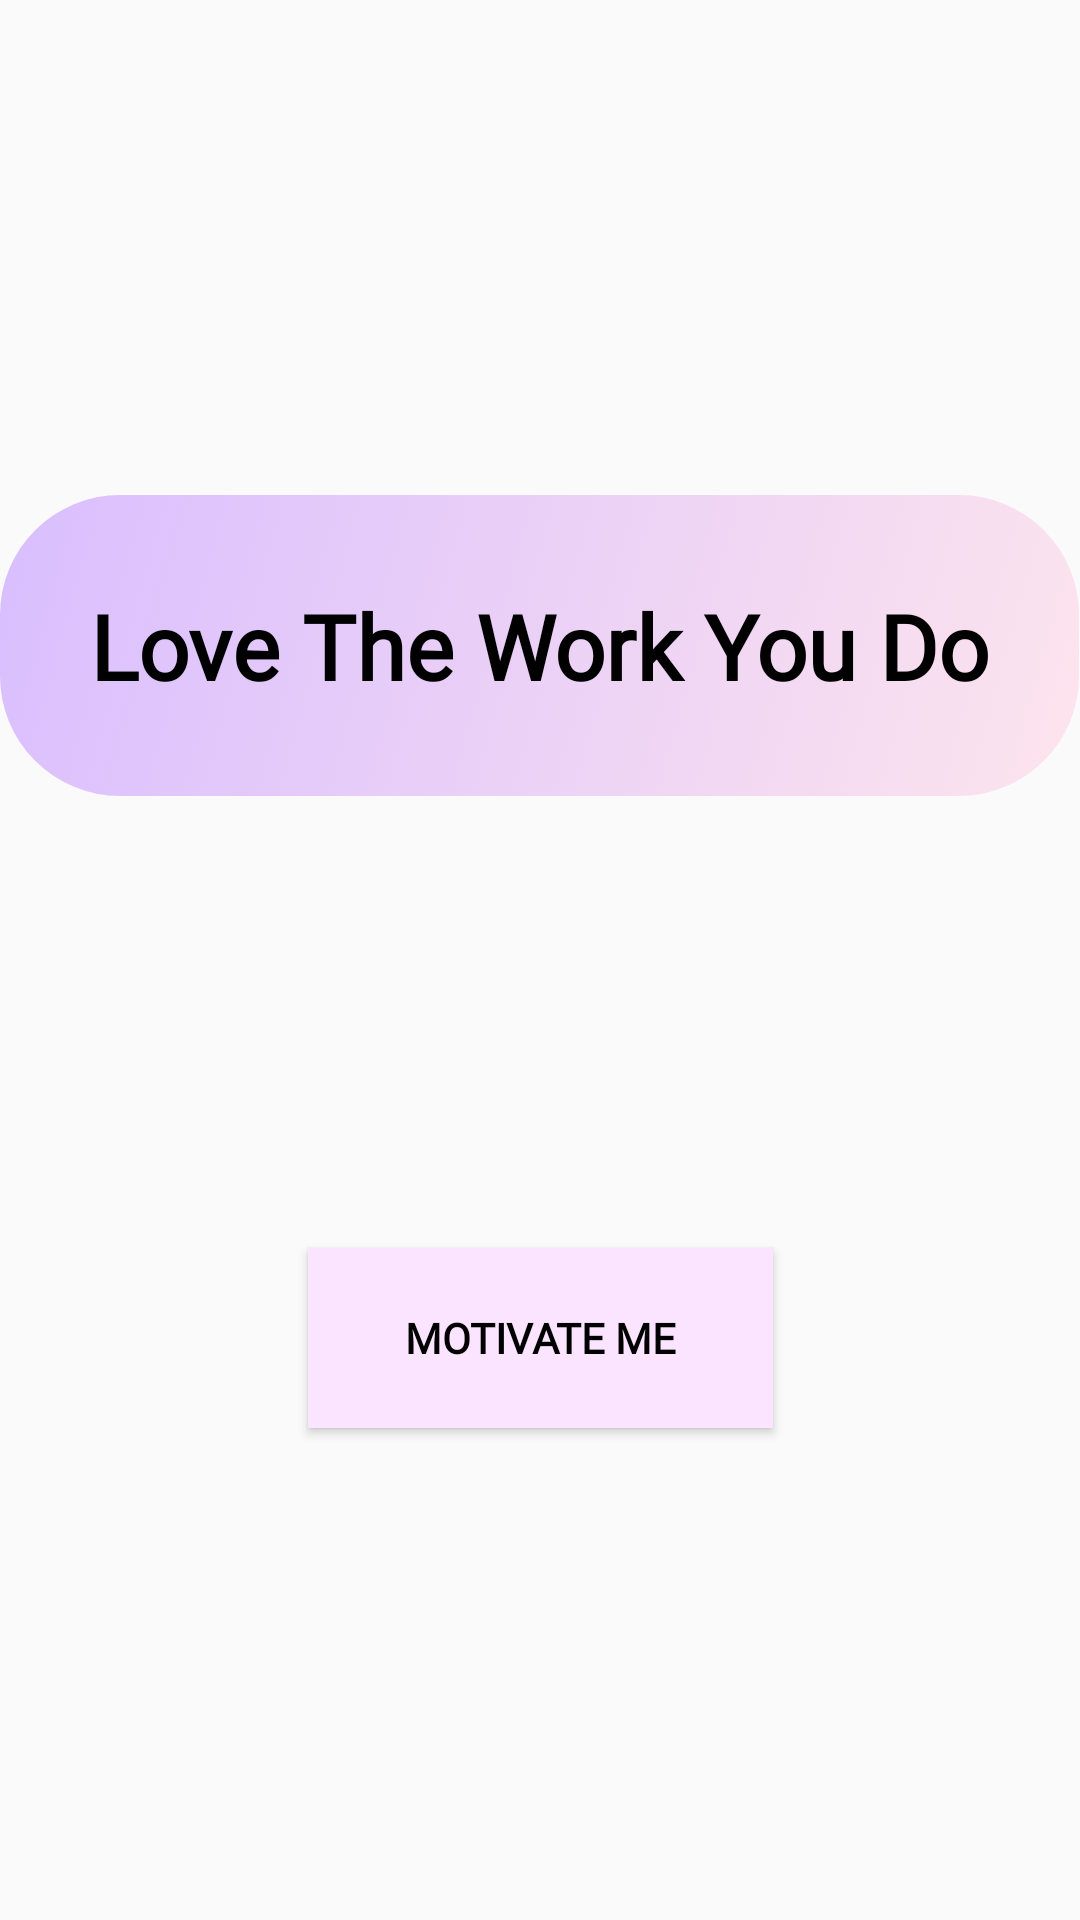

Produce the Android XML layout that renders to this screen, including the resource entries it uses.
<!-- AndroidManifest.xml: application theme AppMaterialTheme -->
<!-- res/layout/activity_positivity.xml -->
<?xml version="1.0" encoding="utf-8"?>
<androidx.constraintlayout.widget.ConstraintLayout xmlns:android="http://schemas.android.com/apk/res/android"
    xmlns:app="http://schemas.android.com/apk/res-auto"
    xmlns:tools="http://schemas.android.com/tools"
    android:layout_width="match_parent"
    android:layout_height="match_parent"
    tools:context=".positivity">

    <TextView
        android:id="@+id/textTv"
        android:layout_width="wrap_content"
        android:layout_height="wrap_content"
        android:background="@drawable/box"
        android:fontFamily="@font/great_vibes"
        android:padding="30dp"
        android:textColor="#000"
        android:text="Love The Work You Do"
        android:textAlignment="center"
        android:textStyle="bold"
        app:autoSizeTextType="uniform"
        android:textSize="30sp"
        android:typeface="sans"
        app:layout_constraintBottom_toBottomOf="parent"
        app:layout_constraintEnd_toEndOf="parent"
        app:layout_constraintHorizontal_bias="0.466"
        app:layout_constraintStart_toStartOf="parent"
        app:layout_constraintTop_toTopOf="parent"
        app:layout_constraintVertical_bias="0.306" />

    <Button
        android:id="@+id/motivateme_btn"
        android:layout_width="155dp"
        android:layout_height="60dp"
        android:background="#FBE4FF"
        android:fontFamily="@font/give_you_glory"
        android:text="motivate Me"
        android:textStyle="bold"
        android:textColor="#000"
        app:layout_constraintBottom_toBottomOf="parent"
        app:layout_constraintEnd_toEndOf="parent"
        app:layout_constraintStart_toStartOf="parent"
        app:layout_constraintTop_toBottomOf="@+id/textTv"
        app:layout_constraintVertical_bias="0.479" />
</androidx.constraintlayout.widget.ConstraintLayout>
<!-- resources referenced by this layout -->
<resources>
  <!-- drawable box (drawable) -->
  <?xml version="1.0" encoding="utf-8"?>
  <selector xmlns:android="http://schemas.android.com/apk/res/android">
      <item>
          <shape android:shape="rectangle">
              <solid android:color="@android:color/primary_text_dark" />
              <corners android:radius="40dp"/>
              <gradient android:angle="135"
                  android:startColor="#FDE4ED"
                  android:endColor="#D9BEFF"/>
  
  
  
  
          </shape>
      </item>
  
  </selector>
  <style name="AppMaterialTheme" parent="AppTheme">
  
  
      </style>
  <style name="AppTheme" parent="Theme.AppCompat.DayNight">
          
         
          
  
      </style>
</resources>
